Run: headless pygame with SDL's dummy video driver; simulated clock (each Clock.tick advances the game by its frame time, no real sleeping); random seed 0; keys injected as events and as key.get_pressed() state; no mouse input.
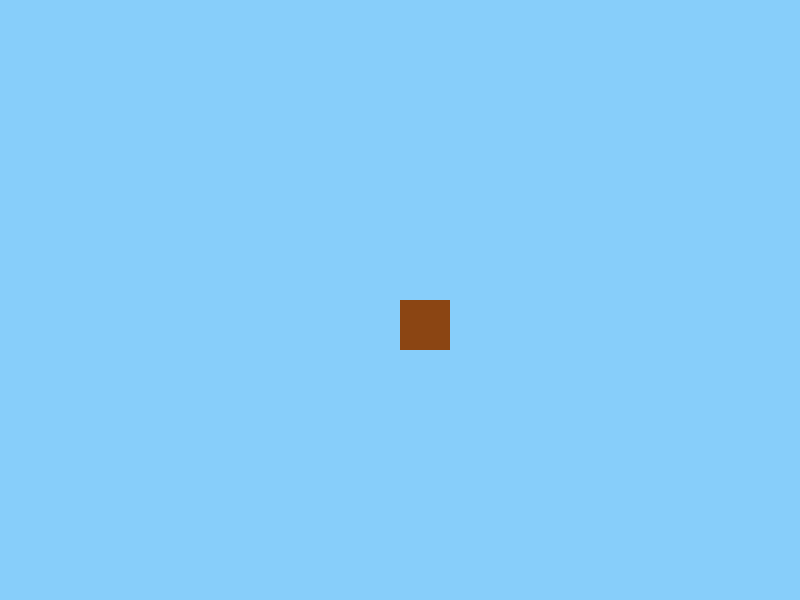
Frame 1 of 4 · flips 1–60 · no input
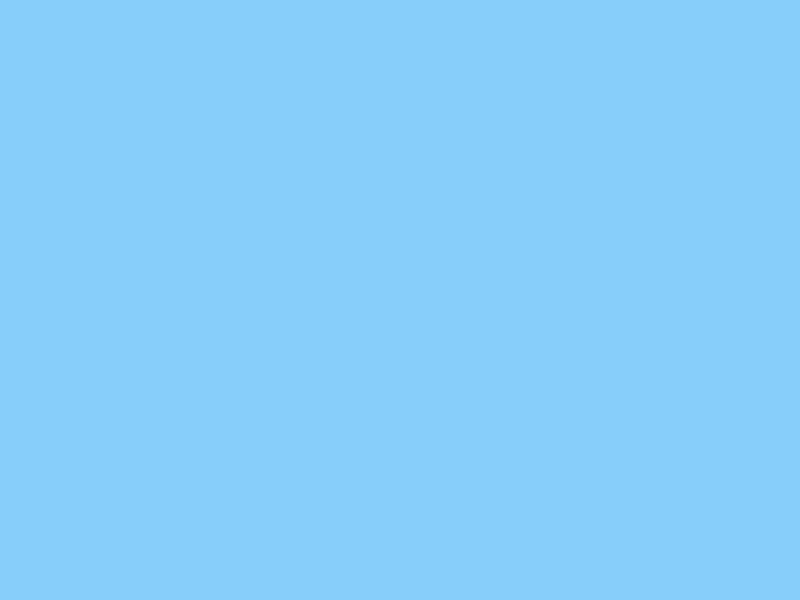
Frame 2 of 4 · flips 61–180 · tapped SPACE, RETURN · held RIGHT (→), D
Frame 3 of 4 · flips 181–300 · held DOWN (↓), S · screen unchanged from frame 2, image omitted
Frame 4 of 4 · flips 301–420 · held LEFT (←), A, UP (↑), W · screen same as frame 1, image omitted

The pygame program that drew these frames:

import pygame
import sys

# ゲームの初期設定
pygame.init()
WIDTH, HEIGHT = 800, 600
screen = pygame.display.set_mode((WIDTH, HEIGHT))
pygame.display.set_caption("Minecraft-like Prototype")

# プレイヤー設定
player_size = 50
player_pos = [WIDTH // 2, HEIGHT // 2]
player_speed = 5

# ゲームループ
while True:
    for event in pygame.event.get():
        if event.type == pygame.QUIT:
            pygame.quit()
            sys.exit()

    keys = pygame.key.get_pressed()
    if keys[pygame.K_UP]:
        player_pos[1] -= player_speed
    if keys[pygame.K_DOWN]:
        player_pos[1] += player_speed
    if keys[pygame.K_LEFT]:
        player_pos[0] -= player_speed
    if keys[pygame.K_RIGHT]:
        player_pos[0] += player_speed

    # 画面更新
    screen.fill((135, 206, 250))
    pygame.draw.rect(screen, (139, 69, 19), (player_pos[0], player_pos[1], player_size, player_size))
    pygame.display.flip()
